Labelled photos from "data", an image-classification folder in Slightsmile/Gallblader-Cancer-Detection-DL. The possible labels are: abn, bmt, malg, nml, stn.

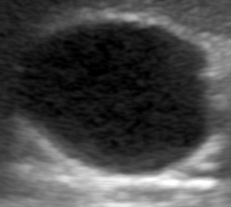
Label: nml

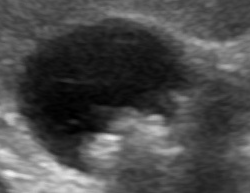
Label: abn

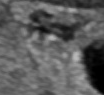
Label: bmt

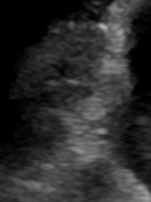
Label: malg

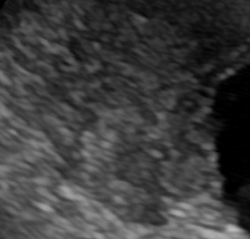
Label: malg

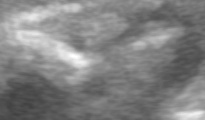
Label: stn
